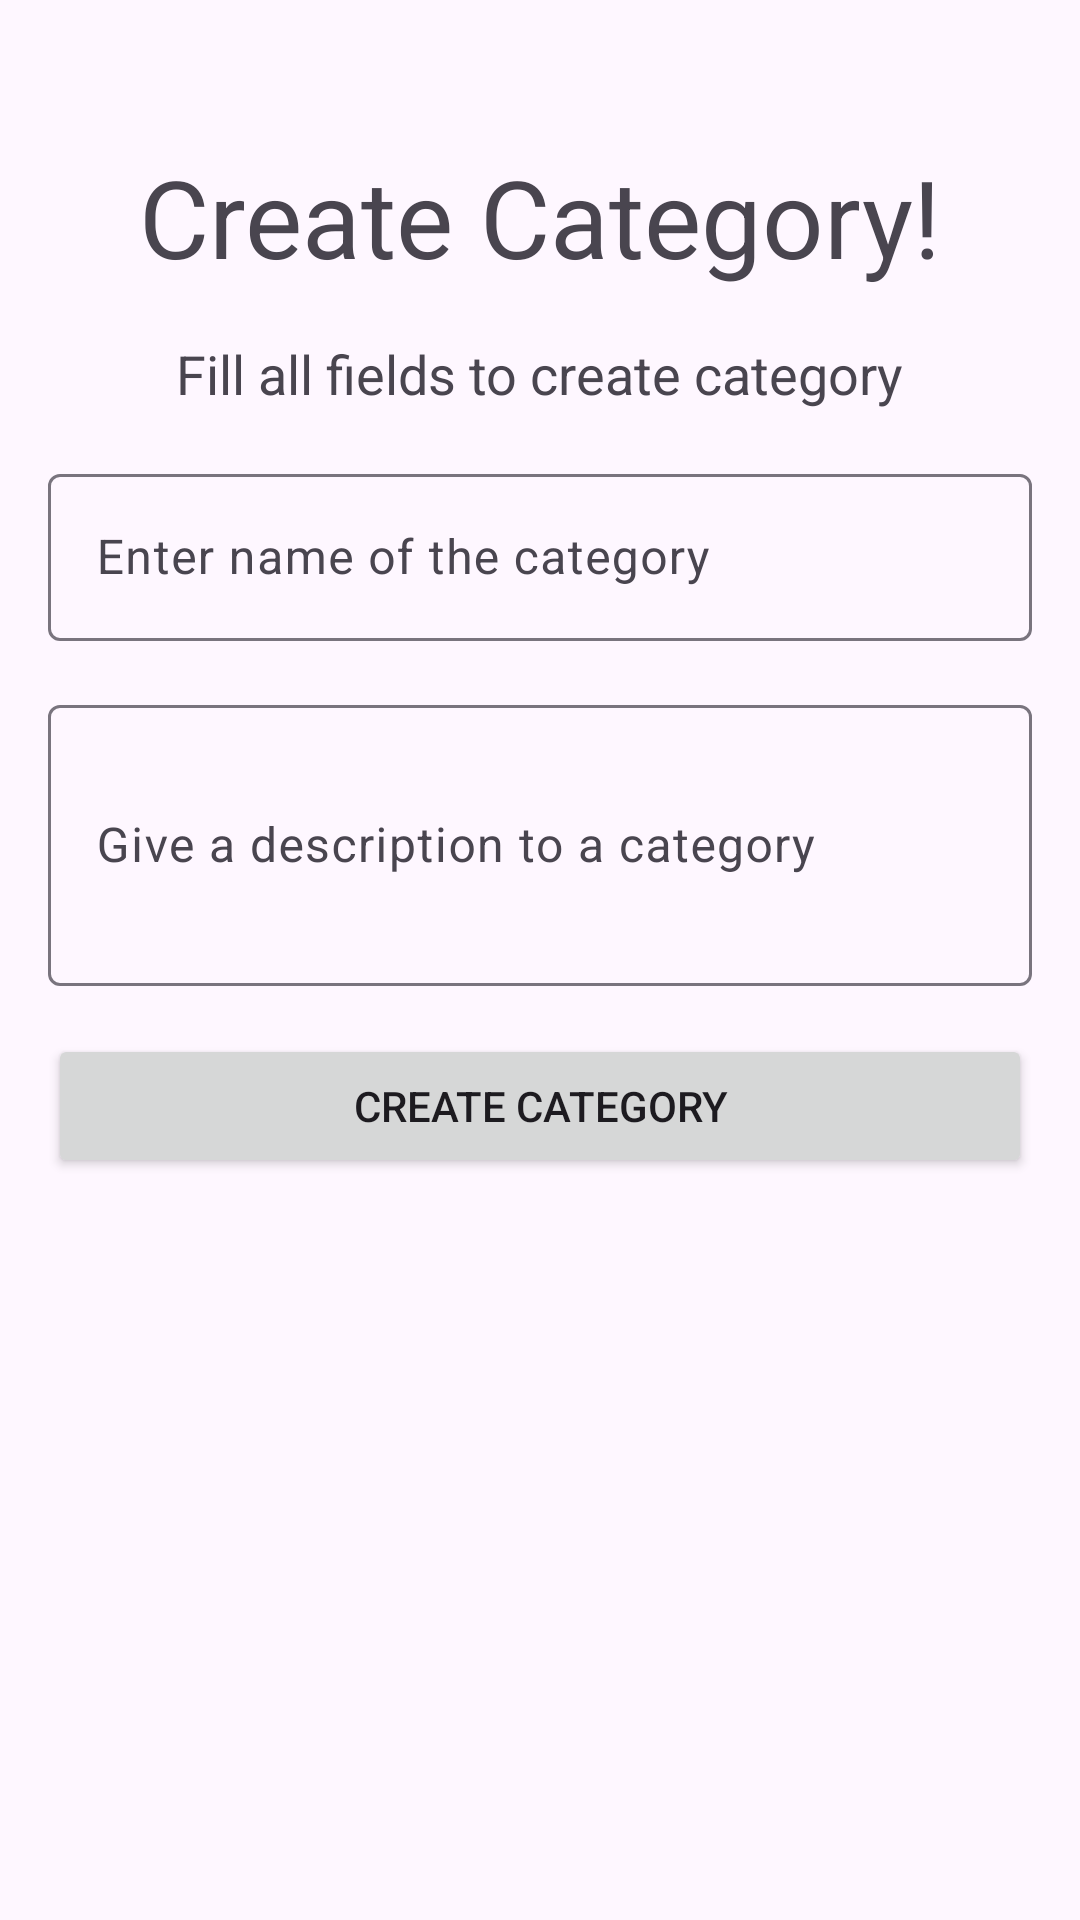

The Android layout XML behind this screen, and the referenced resources:
<!-- AndroidManifest.xml: application theme Theme.BookReader4U -->
<!-- res/layout/activity_create_category.xml -->
<?xml version="1.0" encoding="utf-8"?>
<LinearLayout xmlns:android="http://schemas.android.com/apk/res/android"
    xmlns:tools="http://schemas.android.com/tools"
    android:id="@+id/main"
    android:layout_width="match_parent"
    android:layout_height="match_parent"
    android:orientation="vertical"
    android:padding="16dp"
    tools:context=".ui.admin.CreateBookActivity">

    <TextView
        android:layout_width="wrap_content"
        android:layout_height="wrap_content"
        android:layout_gravity="center"
        android:layout_marginTop="32dp"
        android:text="Create Category!"
        android:textSize="36sp" />

    <TextView
        android:layout_width="wrap_content"
        android:layout_height="wrap_content"
        android:layout_gravity="center"
        android:layout_marginTop="16dp"
        android:text="Fill all fields to create category"
        android:textSize="18sp" />


    
    <com.google.android.material.textfield.TextInputLayout
        android:layout_width="match_parent"
        android:layout_height="wrap_content"
        android:layout_marginTop="16dp"
        android:hint="Enter name of the category">

        <com.google.android.material.textfield.TextInputEditText
            android:id="@+id/edit_text_create_category_name"
            android:layout_width="match_parent"
            android:layout_height="wrap_content"
            android:inputType="textCapSentences"
            tools:text="Fantasy" />

    </com.google.android.material.textfield.TextInputLayout>

    
    <com.google.android.material.textfield.TextInputLayout
        android:layout_width="match_parent"
        android:layout_height="wrap_content"
        android:layout_marginTop="16dp"
        android:hint="Give a description to a category">

        <com.google.android.material.textfield.TextInputEditText
            android:id="@+id/edit_text_create_category_description"
            android:layout_width="match_parent"
            android:layout_height="wrap_content"
            android:inputType="textMultiLine"
            android:minLines="3"
            tools:text="Fantasy is a fiction that involves supernatural or magical elements, often including imaginary places and creatures." />

    </com.google.android.material.textfield.TextInputLayout>

    <Button
        android:id="@+id/button_create_category"
        android:layout_width="match_parent"
        android:layout_height="wrap_content"
        android:layout_marginTop="16dp"
        android:text="Create Category" />

</LinearLayout>
<!-- resources referenced by this layout -->
<resources>
  <style name="Theme.BookReader4U" parent="Base.Theme.BookReader4U" />
  <style name="Base.Theme.BookReader4U" parent="Theme.Material3.DayNight.NoActionBar">
          
          
      </style>
</resources>
